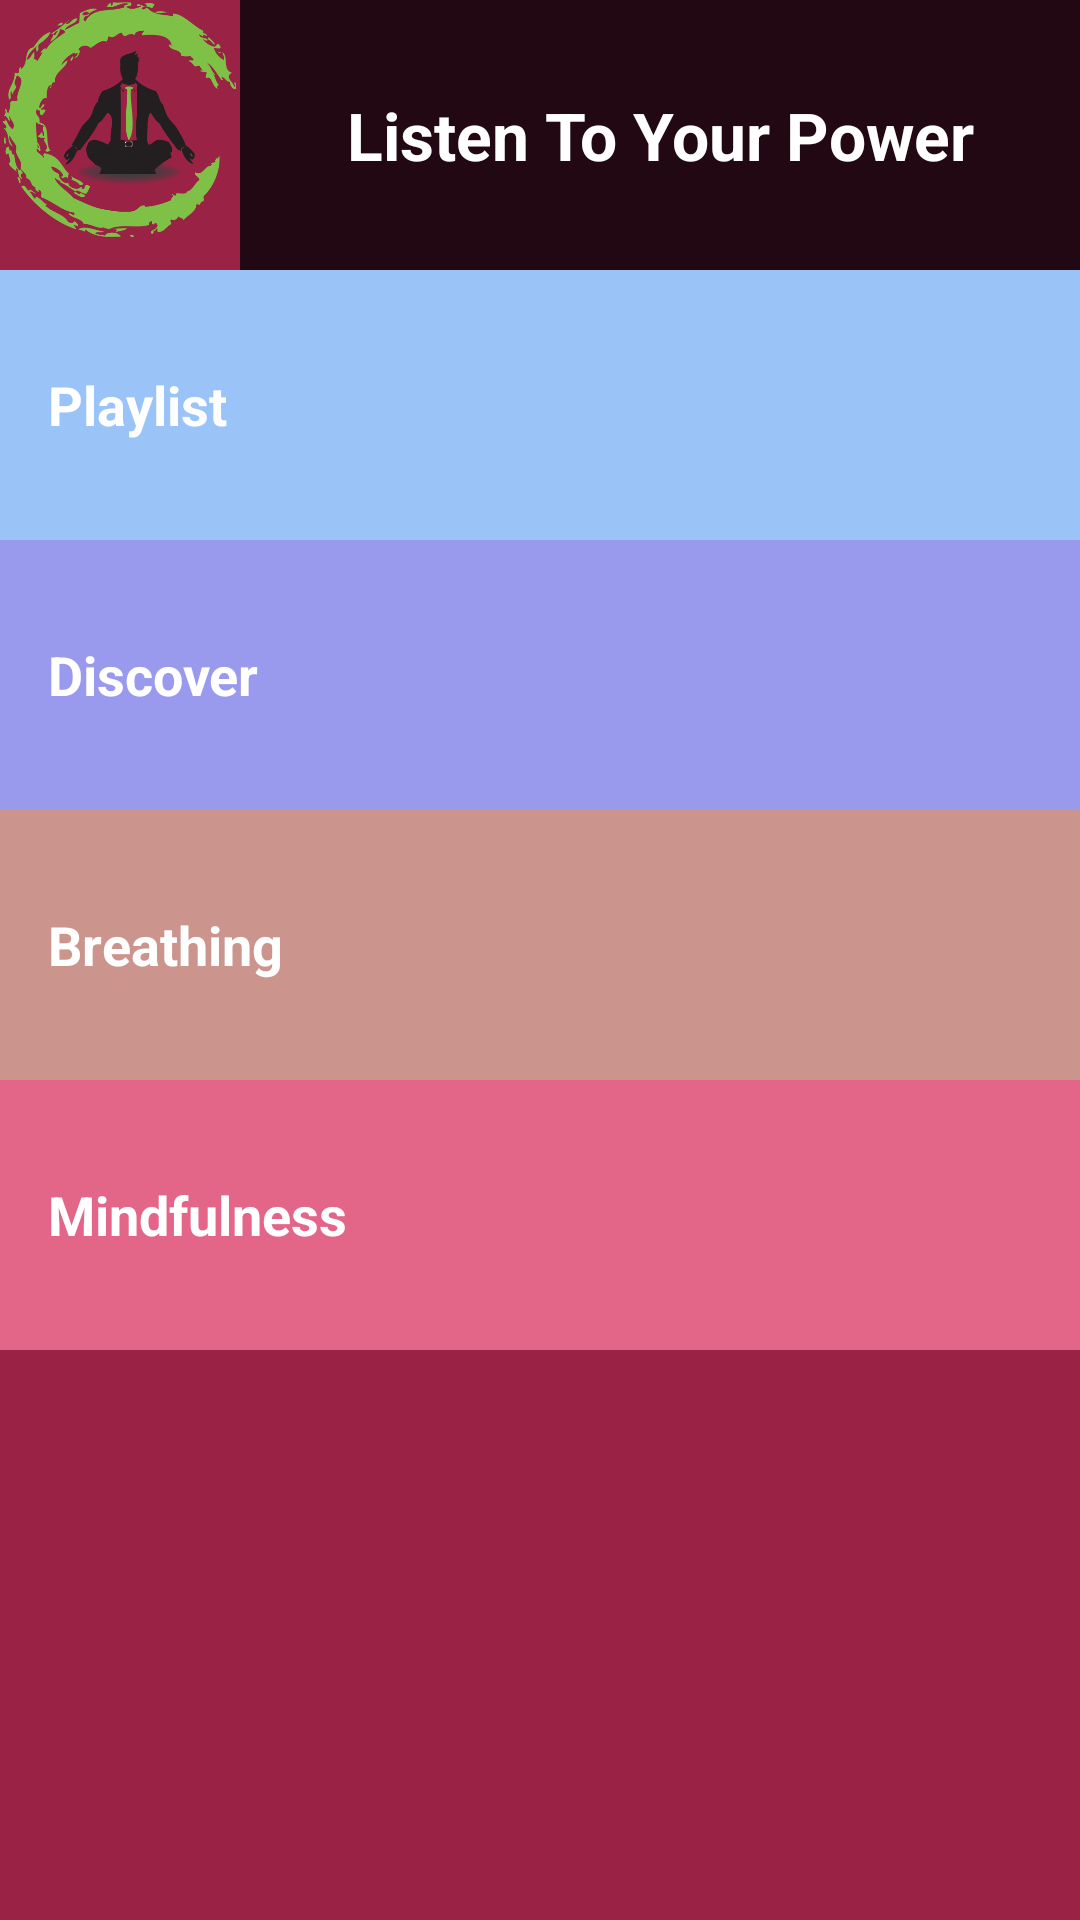

Write the Android layout XML for this screen, with the resource values it uses.
<!-- AndroidManifest.xml: application theme AppTheme -->
<!-- res/layout/activity_main.xml -->
<?xml version="1.0" encoding="utf-8"?>
<LinearLayout xmlns:android="http://schemas.android.com/apk/res/android"
    xmlns:tools="http://schemas.android.com/tools"
    android:layout_width="match_parent"
    android:layout_height="match_parent"
    android:background="@color/tan_background"
    android:orientation="vertical"
    tools:context="com.example.android.zenplayer.MainActivity">

    <LinearLayout
        android:layout_width="match_parent"
        android:layout_height="wrap_content">
    <ImageView
        style="@style/IconPicTitle"
        android:src="@drawable/iconc" />
    <TextView
        android:id="@+id/MainTitle"
        style="@style/MainTitleStyle"
        android:background="@color/colorPrimaryDark"
        android:text="@string/main_title" />
    </LinearLayout>

    <TextView
        android:id="@+id/playlist"
        style="@style/CategoryStyle"
        android:background="@color/category_playlist"
        android:text="@string/category_playlist" />

    <TextView
        android:id="@+id/discover"
        style="@style/CategoryStyle"
        android:background="@color/category_discover"
        android:text="@string/category_discover" />

    <TextView
        android:id="@+id/breathing"
        style="@style/CategoryStyle"
        android:background="@color/category_breathing"
        android:text="@string/category_breathing" />

    <TextView
        android:id="@+id/mindfulness"
        style="@style/CategoryStyle"
        android:background="@color/category_mindfulness"
        android:text="@string/category_mindfulness" />

</LinearLayout>
<!-- resources referenced by this layout -->
<resources>
  <color name="category_breathing">#cb958e</color>
  <color name="category_discover">#99e</color>
  <color name="category_mindfulness">#e36588</color>
  <color name="category_playlist">#9ac4f8</color>
  <color name="colorPrimaryDark">#210813</color>
  <color name="tan_background">#9a2345</color>
  <!-- drawable iconc: png bitmap (drawable, 45711 bytes) -->
  <string name="category_breathing">Breathing</string>
  <string name="category_discover">Discover</string>
  <string name="category_mindfulness">Mindfulness</string>
  <string name="category_playlist">Playlist</string>
  <string name="main_title">Listen To Your Power</string>
  <style name="CategoryStyle">
          <item name="android:layout_width">match_parent</item>
          <item name="android:layout_height">90dp</item>
          <item name="android:gravity">center_vertical</item>
          <item name="android:padding">16dp</item>
          <item name="android:textColor">@android:color/white</item>
          <item name="android:textStyle">bold</item>
          <item name="android:textAppearance">?android:textAppearanceMedium</item>
      </style>
  <style name="IconPicTitle">
          <item name="android:layout_width">80dp</item>
          <item name="android:layout_height">80dp</item>
      </style>
  <style name="MainTitleStyle">
          <item name="android:layout_width">match_parent</item>
          <item name="android:layout_height">90dp</item>
          <item name="android:gravity">center</item>
          <item name="android:padding">16dp</item>
          <item name="android:textColor">@android:color/white</item>
          <item name="android:textStyle">bold</item>
          <item name="android:textAppearance">?android:textAppearanceLarge</item>
      </style>
  <style name="AppTheme" parent="Theme.AppCompat.Light.DarkActionBar">
          
          <item name="colorPrimary">@color/colorPrimary</item>
          <item name="colorPrimaryDark">@color/colorPrimaryDark</item>
          <item name="colorAccent">@color/colorAccent</item>
      </style>
  <color name="colorPrimary">#9a275a</color>
  <color name="colorAccent">#e2bec8</color>
</resources>
